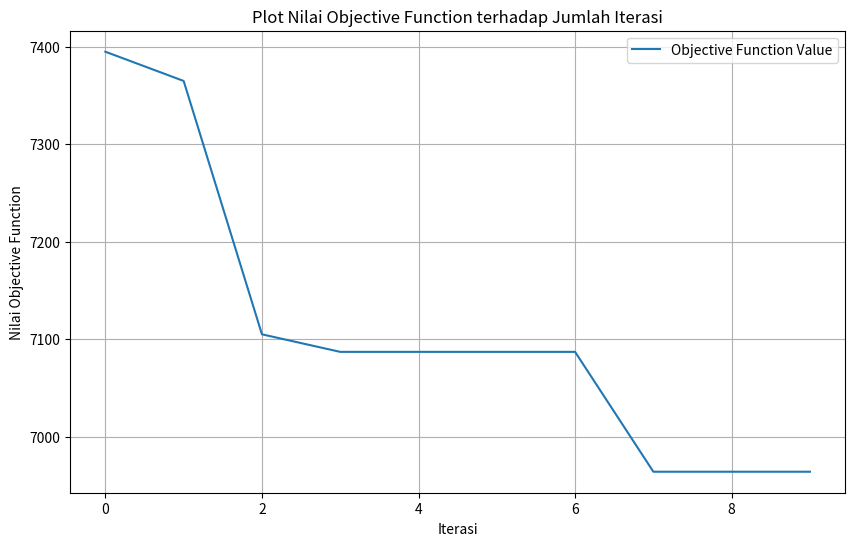

The script that saved this image:
import random
import math
import copy
import time
import matplotlib.pyplot as plt
def makeCube():
    cube = [[[0 for i in range(5)] for j in range(5)] for k in range(5)]
    num = 1
    for i in range(5):
        for j in range(5):
            for k in range(5):
                cube[i][j][k] = num
                num += 1
    return cube
    
def printCube(cube) :
    print("Sisi ke sumbu x")
    for i in range(5) :
        print()
        print()
        print("----- Sisi ke-", i+1,"------")
        for j in range (5) :
            print()
            for k in range (5) :
                print(cube[i][j][k], "|" , end="")

    print()
    print()
    print("-----------------------------------------------")
    print("Sisi ke sumbu y")            
    for k in range(5) :
        print()
        print()
        print("----- Sisi ke-", k+1,"------")
        for i in range (5) :
            print()
            for j in range (5) :
                print(cube[i][j][k], "|" , end="")

    print()
    print()
    print("-----------------------------------------------")
    print("Sisi ke sumbu z")            
    for j in range(5) :
        print()
        print()
        print("----- Sisi ke-", j+1,"------")
        for k in range (5) :
            print()
            for i in range (5) :
                print(cube[i][j][k], "|" , end="")
    return 0

def objectiveFunction(cube) :
    #Menghitung jumlah selisih jumlah setiap row tiang diagonal dengan 315
    errorSum = 0
    magicNumber = 315
    xSum = 0
    ySum = 0
    zSum = 0
    diagonalXSum = 0
    contDiagonalXSum = 0
    diagonalYSum = 0
    contDiagonalYSum = 0
    diagonalZSum = 0
    contDiagonalZSum = 0
    spaceDiaSum_a = 0
    spaceDiaSum_b = 0
    spaceDiaSum_c = 0
    spaceDiaSum_d = 0
    # menghitung ke sumbu x (baris)
    for j in range(5) :
        for k in range (5) :
            xSum = 0
            for i in range (5) :
                xSum += cube[i][j][k]
            errorSum += abs(xSum - magicNumber)
            
    # menghitung ke sumbu y (kolom) 
    for k in range(5) :
        for i in range (5) :
            ySum = 0
            for j in range (5) :
                ySum += cube[i][j][k]
            errorSum += abs(ySum - magicNumber)
    # Menghitung ke sumbu z
    for i in range(5) :
        for j in range(5) :
            zSum = 0
            for k in range(5) :
                zSum += cube[i][j][k]
            errorSum += abs(zSum - magicNumber)
    # print("e1 saat ini : ", errorSum)
    # menghitung diagonal sisi ke sumbu x
    for i in range(5) :
        diagonalXSum = 0
        contDiagonalXSum = 0
        for x in range(5) :
            diagonalXSum += cube[i][x][x]
            
            contDiagonalXSum += cube[i][4-x][x]
        errorSum += abs(contDiagonalXSum - magicNumber)
        errorSum += abs(diagonalXSum - magicNumber)
    # menghitung diagonal sisi ke sumbu y
    for j in range(5) :
        diagonalYSum = 0
        contDiagonalYSum = 0
        for y in range(5) :
            diagonalYSum += cube[y][j][y]
       
            contDiagonalYSum += cube[y][j][4-y]
        errorSum += abs(contDiagonalYSum - magicNumber)
        errorSum += abs(diagonalYSum - magicNumber)
     # menghitung diagonal sisi ke sumbu z
    for k in range(5) :
        diagonalZSum = 0
        contDiagonalZSum = 0
        for z in range(5) :
            diagonalZSum += cube[z][z][k]
            
            contDiagonalZSum += cube[z][4-z][k]
        errorSum += abs(diagonalZSum - magicNumber)
        errorSum += abs(contDiagonalZSum - magicNumber)
    # menghitung diagonal ruang hitung dari atas
    for a in range (5) :
        spaceDiaSum_a += cube[a][4-a][a]
    errorSum += abs(spaceDiaSum_a - magicNumber)

    for b in range (5) :
        spaceDiaSum_b += cube[4-b][4-b][b]
    errorSum += abs(spaceDiaSum_b - magicNumber)

    for c in range (5) :
        spaceDiaSum_c += cube[4-c][4-c][4-c]
    errorSum += abs(spaceDiaSum_c - magicNumber)

    for d in range (5) :
        spaceDiaSum_d += cube[d][4-d][4-d]
    errorSum += abs(spaceDiaSum_d - magicNumber)
    
    return errorSum

def initialStateRandom(cube) :
    arrayAngka = []
    for i in range(5):
        for j in range(5):
            for k in range(5):
                found = False
                while found == False :
                    angkaAcak = random.randint(1,125)
                    if(angkaAcak not in arrayAngka) :
                        arrayAngka.append(angkaAcak)
                        cube[i][j][k] = angkaAcak
                        found = True            
    return 0

def randomCoordinate() : 
    x = random.randint(0, 4)
    y = random.randint(0, 4)
    z  =random.randint(0, 4)
    return (x,y,z)
 
def makeRandomState(cubeTemp) :
    condition = False #kondisi untuk cari nilai
    coor1 = randomCoordinate()
    coor2 = randomCoordinate()

    while condition == False :
        if(coor1 == coor2) :
            coor1 = randomCoordinate()
            coor2 = randomCoordinate()
        else :
            condition = True
            break

    # print("\nstate 1 = \n", cube[coor1[0]][coor1[1]][coor1[2]])
    # print("\nstate 2 = \n", cube[coor2[0]][coor2[1]][coor2[2]])

    temp = cubeTemp[coor2[0]][coor2[1]][coor2[2]]
    cubeTemp[coor2[0]][coor2[1]][coor2[2]] = cubeTemp[coor1[0]][coor1[1]][coor1[2]]
    cubeTemp[coor1[0]][coor1[1]][coor1[2]] = temp
    return cubeTemp


def stochastic(cube, maxIteration) : 
    startTime = time.time()
    i = 0
    objectiveValues = [] 
    while i < maxIteration: 
        currentValue = objectiveFunction(cube)
        objectiveValues.append(currentValue)
        cubeTemp = copy.deepcopy(cube)
        neighborCube = makeRandomState(cubeTemp)
        # print("hasil tengah : ", objectiveFunction(cube))
        nextValue = objectiveFunction(neighborCube)
        if(nextValue < currentValue) :
            cube = neighborCube
        i += 1

    endTime = time.time()
    duration = endTime - startTime
    plotObjectiveFunction(objectiveValues)
    return cube, duration

def plotObjectiveFunction(objectiveValues):
    plt.figure(figsize=(10, 6))
    plt.plot(range(len(objectiveValues)), objectiveValues, label='Objective Function Value')
    plt.xlabel('Iterasi')
    plt.ylabel('Nilai Objective Function')
    plt.title('Plot Nilai Objective Function terhadap Jumlah Iterasi')
    plt.legend()
    plt.grid(True)
    plt.show()

#----------------------------------------------------------------------------------------

# Main

#----------------------------------------------------------------------------------------

# coor1 = randomCoordinate()
# coor2 = randomCoordinate()
# if(coor1 == coor2) :
#     print("lol")
# else : 
#     print("output1 : ", coor1, " coor2 : ", coor2)
#     temp = coor2
#     coor2 = coor1
#     coor1 = temp
#     print("hasil : ")
#     print("output1 : ", coor1, " coor2 : ", coor2)


cube = makeCube()

print("\n\n\nXXXXXXXXXXXXXXXXXXXXXXXXXXXXXXXXXXXXXXXXXXXXXXXXXXXXXXXXXXXXXXXXXXXXX\n\n")

initialStateRandom(cube)
printCube(cube)

p1 = objectiveFunction(cube)


finalCube, duration = stochastic(cube, 10)


print("-------------------------------------------------------------------------------")
printCube(finalCube)

p2 = objectiveFunction(finalCube)

print("\nobjective function awal = ", p1)
print("\nobjective function akhir = ", p2)
print("waktu = ", duration)
